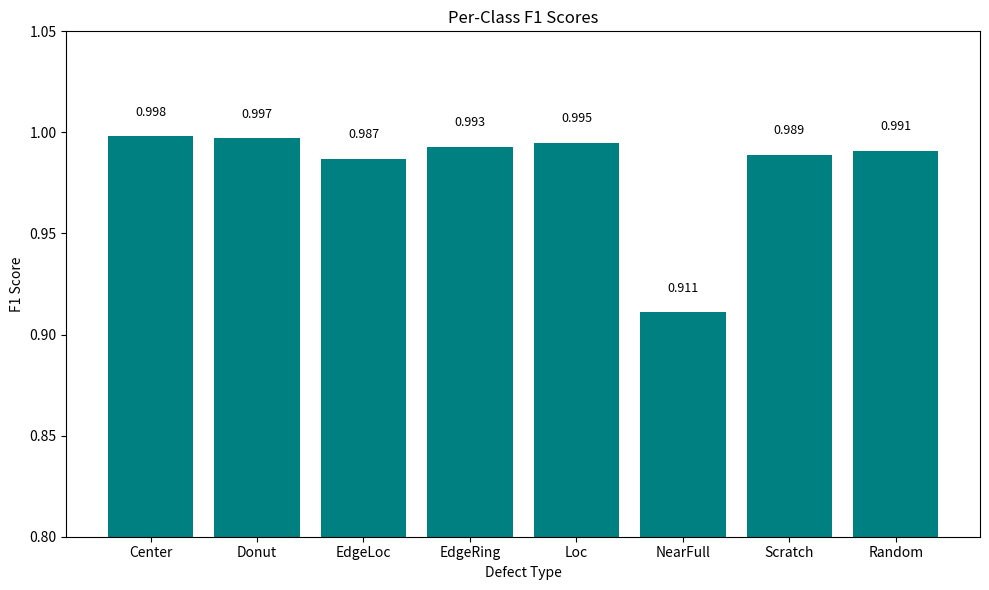

Reproduce this figure in Python. (Note: this script raises an exception after producing the figure.)
import matplotlib.pyplot as plt
import numpy as np

f1_scores = [0.998, 0.997, 0.987, 0.993, 0.995, 0.911, 0.989, 0.991]

# Class names in the order of indices
class_names = ['Center', 'Donut', 'EdgeLoc', 'EdgeRing', 'Loc', 'NearFull', 'Scratch', 'Random']

# Plotting
plt.figure(figsize=(10, 6))
bars = plt.bar(class_names, f1_scores, color='teal')
plt.ylim(0.8, 1.05)
plt.title('Per-Class F1 Scores')
plt.xlabel('Defect Type')
plt.ylabel('F1 Score')

# Add F1 score values above bars (optional)
for bar, score in zip(bars, f1_scores):
    yval = bar.get_height()
    plt.text(bar.get_x() + bar.get_width()/2, yval + 0.01, f"{score:.3f}", ha='center', fontsize=9)

plt.tight_layout()
plt.savefig("figures/per_class_f1_named.png", dpi=300)
plt.show()
